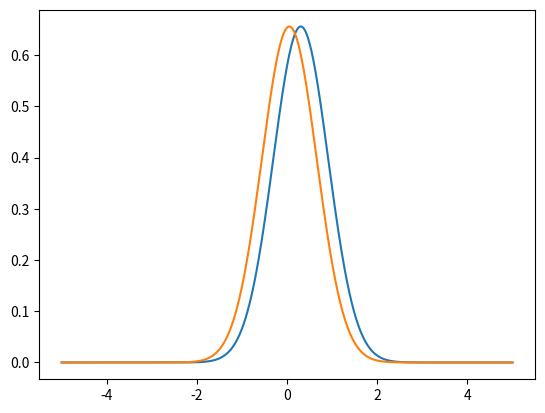

Source code (Python):

import numpy as np
from scipy.stats import truncnorm
import matplotlib.pyplot as plt
import scipy.stats as stats

def main():
    # initial
    mean_1 = 0
    var_1 = 0.7
    mean_2 = 0
    var_2 = 0.7
    beta = 2
    y = 1


    # fc to t
    mean_fct = mean_1 - mean_2 #(np.array([1, -1])@np.array([[mean_1], [mean_2]]))[0]
    var_fct = beta + var_1 + var_2 #beta + np.array([1, -1])@np.array([[var_1, 0], [0, var_2]])@np.array([1, -1]).T

    # fd to t
    if y == 1:
        a, b = 0, 1000
    else:
        a, b = -1000, 0

    # q(t) approximation of p(t|y)
    a = (a - mean_fct)/np.sqrt(var_fct)
    b = (b - mean_fct)/np.sqrt(var_fct)
    mean_q = truncnorm.mean(a, b, loc=mean_fct, scale=np.sqrt(var_fct))
    var_q = truncnorm.var(a, b, loc=mean_fct, scale=np.sqrt(var_fct))

    # message passing algorithm

    # t to fc
    mean_tfc = (mean_q*var_fct - mean_fct*var_q)/(var_fct - var_q)
    var_tfc = (var_q*var_fct)/(var_fct - var_q)

    # fc to s1
    mean_fcs1 = mean_tfc + mean_2 #(np.array([1, 1])@np.array([[mean_tfc], [mean_2]]))[0]
    var_fcs1 = beta + var_tfc + var_2 #beta + np.array([1, 1])@np.array([[var_tfc, 0],[0, var_2]])@np.array([1, 1]).T

    # p(s1|y)
    mean_s1Iy = (mean_fcs1*var_1 + mean_1*var_fcs1)/(var_fcs1 + var_1)
    var_s1Iy = (var_fcs1*var_1)/(var_1 + var_fcs1) 

    # fc to s2
    mean_fcs2 = (np.array([1, -1])@np.array([[mean_tfc], [var_tfc]]))[0]
    var_fcs2 = beta + np.array([1, -1])@np.array([[var_tfc, 0], [0, var_1]])@np.array([1, -1]).T

    # p(s2|y)
    mean_s2Iy = (mean_fcs2*var_2 + mean_2*var_fcs2)/(var_fcs2 + var_2)
    var_s2Iy = var_fcs2*var_2/(var_2 + var_fcs2)

    # plot

    # posteriors
    x = np.linspace(-5, 5, num=1000)
    plt.plot(x, stats.norm.pdf(x, mean_s1Iy, var_s1Iy))
    plt.plot(x, stats.norm.pdf(x, mean_s2Iy, var_s2Iy))
    plt.show()
    

   
    print(f'mean_fct = {mean_fct}')
    print(f'var_fct = {var_fct}')
    print(f'mean_q = {mean_q}')
    print(f'var_q = {var_q}')
    print(f'mean_tfc = {mean_tfc}')
    print(f'var_tfc = {var_tfc}')
    print(f'mean_fcs1 = {mean_fcs1}')
    print(f'var_fcs1 = {var_fcs1}')
    print(f'mean_s1Iy = {mean_s1Iy}')
    print(f'var_s1Iy = {var_s1Iy}')
    print(f'mean_fcs2 = {mean_fcs2}')
    print(f'var_fcs2 = {var_fcs2}')
    print(f'mean_s2Iy = {mean_s2Iy}')
    print(f'var_s2Iy = {var_s2Iy}')
    




if __name__ == '__main__':
    main()